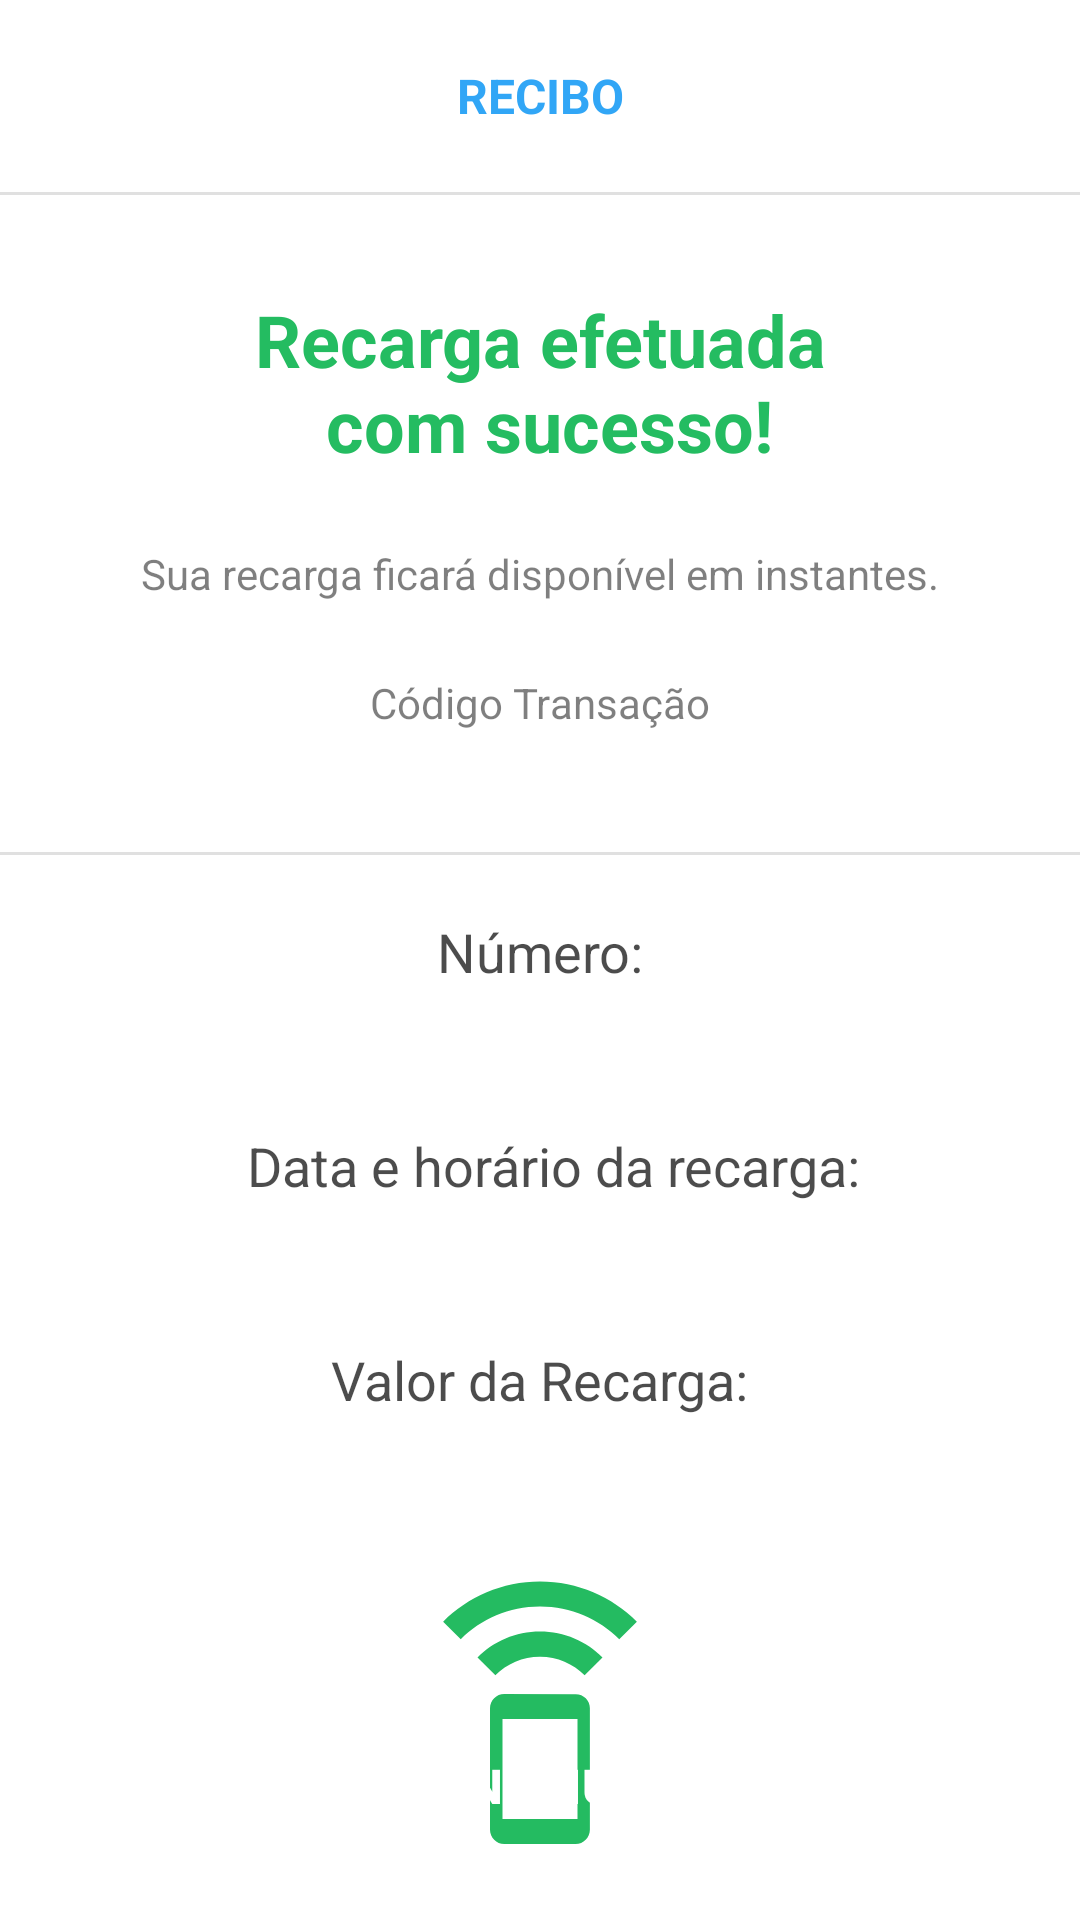

Here is an Android app screen rendered from its layout file. Give the layout XML and the strings, colors and styles it references.
<!-- AndroidManifest.xml: application theme Theme.BancoDigital -->
<!-- res/layout/fragment_recharge_receipt.xml -->
<?xml version="1.0" encoding="utf-8"?>
<ScrollView xmlns:android="http://schemas.android.com/apk/res/android"
    xmlns:tools="http://schemas.android.com/tools"
    android:layout_width="match_parent"
    android:layout_height="match_parent"
    xmlns:app="http://schemas.android.com/apk/res-auto"
    android:background="@color/white"
    android:fillViewport="true"
    tools:context=".presenter.features.recharge.RechargeReceiptFragment">

    <androidx.constraintlayout.widget.ConstraintLayout
        android:layout_width="match_parent"
        android:layout_height="wrap_content">

        <com.google.android.material.appbar.AppBarLayout
            android:id="@+id/appBarLayout"
            android:layout_width="match_parent"
            android:layout_height="wrap_content"
            android:background="@color/white"
            app:layout_constraintEnd_toEndOf="parent"
            app:layout_constraintStart_toStartOf="parent"
            app:layout_constraintTop_toTopOf="parent">

            <androidx.appcompat.widget.Toolbar
                android:id="@+id/toolbar"
                android:layout_width="match_parent"
                android:layout_height="wrap_content"
                android:background="@color/white">

                <TextView
                    android:layout_width="wrap_content"
                    android:layout_height="wrap_content"
                    android:layout_gravity="center_horizontal"
                    android:text="@string/text_title_recharge"
                    android:textColor="@color/color_default"
                    android:textSize="16sp"
                    android:textStyle="bold" />

            </androidx.appcompat.widget.Toolbar>

            <View
                android:layout_width="match_parent"
                android:layout_height="1dp"
                android:background="?actionBarDivider"
                android:backgroundTint="@color/black"
                tools:layut_editor_absoluteX="15dp"
                tools:layut_editor_absoluteY="64dp" />


        </com.google.android.material.appbar.AppBarLayout>

        <TextView
            android:id="@+id/textView7"
            android:layout_width="wrap_content"
            android:layout_height="wrap_content"
            android:layout_margin="32dp"
            android:text="@string/text_receipt_recharge_sucess"
            android:textAlignment="center"
            android:textColor="@color/color_sucess"
            android:textSize="24sp"
            android:textStyle="bold"
            app:layout_constraintEnd_toEndOf="parent"
            app:layout_constraintHorizontal_bias="0.5"
            app:layout_constraintStart_toStartOf="parent"
            app:layout_constraintTop_toBottomOf="@+id/appBarLayout" />

        <TextView
            android:id="@+id/textView8"
            android:layout_width="wrap_content"
            android:layout_height="wrap_content"
            android:layout_margin="24dp"
            android:text="@string/text_receipt_subtitle_recharge"
            android:textColor="@color/black50"
            app:layout_constraintEnd_toEndOf="parent"
            app:layout_constraintHorizontal_bias="0.5"
            app:layout_constraintStart_toStartOf="parent"
            app:layout_constraintTop_toBottomOf="@+id/textView7" />

        <TextView
            android:id="@+id/textView9"
            android:layout_width="wrap_content"
            android:layout_height="wrap_content"
            android:layout_margin="24dp"
            android:text="@string/code_transaction_recharge"
            android:textColor="@color/black50"
            app:layout_constraintEnd_toEndOf="parent"
            app:layout_constraintHorizontal_bias="0.5"
            app:layout_constraintStart_toStartOf="parent"
            app:layout_constraintTop_toBottomOf="@+id/textView8" />

        <TextView
            android:id="@+id/text_code_transaction"
            android:layout_width="wrap_content"
            android:layout_height="wrap_content"
            android:textColor="@color/black70"
            android:textSize="18sp"
            android:textStyle="bold"
            app:layout_constraintEnd_toEndOf="parent"
            app:layout_constraintHorizontal_bias="0.5"
            app:layout_constraintStart_toStartOf="parent"
            app:layout_constraintTop_toBottomOf="@+id/textView9"
            tools:text="321adfg5adfg6ad8fg4" />

        <View
            android:id="@+id/view2"
            android:layout_width="match_parent"
            android:layout_height="1dp"
            android:layout_marginTop="16dp"
            android:background="?actionBarDivider"
            android:backgroundTint="@color/black"
            app:layout_constraintEnd_toEndOf="parent"
            app:layout_constraintHorizontal_bias="0.5"
            app:layout_constraintStart_toStartOf="parent"
            app:layout_constraintTop_toBottomOf="@+id/text_code_transaction" />

        <TextView
            android:id="@+id/text_number"
            android:layout_width="wrap_content"
            android:layout_height="wrap_content"
            android:layout_marginTop="20dp"
            android:text="@string/text_phone_recharge"
            android:textColor="@color/black70"
            android:textSize="18sp"
            app:layout_constraintEnd_toEndOf="parent"
            app:layout_constraintHorizontal_bias="0.5"
            app:layout_constraintStart_toStartOf="parent"
            app:layout_constraintTop_toBottomOf="@+id/view2" />

        <TextView
            android:id="@+id/text_phone_number"
            android:layout_width="wrap_content"
            android:layout_height="wrap_content"
            android:textColor="@color/black70"
            android:textSize="20sp"
            android:textStyle="bold"
            app:layout_constraintEnd_toEndOf="parent"
            app:layout_constraintStart_toStartOf="parent"
            app:layout_constraintTop_toBottomOf="@+id/text_number"
            tools:text="(47) 99108-6060" />

        <TextView
            android:id="@+id/textView11"
            android:layout_width="wrap_content"
            android:layout_height="wrap_content"
            android:layout_marginTop="20dp"
            android:text="@string/date_hour_transaction_recharge"
            android:textColor="@color/black70"
            android:textSize="18sp"
            app:layout_constraintEnd_toEndOf="parent"
            app:layout_constraintHorizontal_bias="0.528"
            app:layout_constraintStart_toStartOf="parent"
            app:layout_constraintTop_toBottomOf="@+id/text_phone_number" />

        <TextView
            android:id="@+id/text_date_transaction"
            android:layout_width="wrap_content"
            android:layout_height="wrap_content"
            android:textColor="@color/black70"
            android:textSize="20sp"
            android:textStyle="bold"
            app:layout_constraintEnd_toEndOf="parent"
            app:layout_constraintStart_toStartOf="parent"
            app:layout_constraintTop_toBottomOf="@+id/textView11"
            tools:text="31/12/2024 10:50" />

        <TextView
            android:id="@+id/textView12"
            android:layout_width="wrap_content"
            android:layout_height="wrap_content"
            android:layout_marginTop="20dp"
            android:text="@string/value_transaction_recharge"
            android:textColor="@color/black70"
            android:textSize="18sp"
            app:layout_constraintEnd_toEndOf="parent"
            app:layout_constraintHorizontal_bias="0.5"
            app:layout_constraintStart_toStartOf="parent"
            app:layout_constraintTop_toBottomOf="@+id/text_date_transaction" />

        <TextView
            android:id="@+id/text_amount_transaction"
            android:layout_width="wrap_content"
            android:layout_height="wrap_content"
            android:textColor="@color/black70"
            android:textSize="20sp"
            android:textStyle="bold"
            app:layout_constraintEnd_toEndOf="parent"
            app:layout_constraintStart_toStartOf="parent"
            app:layout_constraintTop_toBottomOf="@+id/textView12"
            tools:text="R$ 100,00" />

        <ImageView
            android:layout_width="100dp"
            android:layout_height="100dp"
            android:layout_marginTop="24dp"
            android:src="@drawable/ic_recharge"
            app:layout_constraintEnd_toEndOf="parent"
            app:layout_constraintHorizontal_bias="0.5"
            app:layout_constraintStart_toStartOf="parent"
            app:layout_constraintTop_toBottomOf="@+id/text_amount_transaction" />

        <com.google.android.material.button.MaterialButton

            android:id="@+id/btn_continue"
            style="@style/Theme.Button"
            android:layout_width="match_parent"
            android:layout_height="wrap_content"
            android:layout_margin="16dp"
            android:background="@drawable/bg_btn"
            android:text="@string/text_continue"
            android:textSize="16sp"
            android:textStyle="bold"
            app:layout_constraintBottom_toBottomOf="parent"
            app:layout_constraintEnd_toEndOf="parent"
            app:layout_constraintHorizontal_bias="0.5"
            app:layout_constraintStart_toStartOf="parent" />
    </androidx.constraintlayout.widget.ConstraintLayout>


</ScrollView>
<!-- resources referenced by this layout -->
<resources>
  <color name="black">#FF000000</color>
  <color name="black50">#80000000</color>
  <color name="black70">#B3000000</color>
  <color name="color_default">#31A6F6</color>
  <color name="color_sucess">#24BC61</color>
  <color name="white">#FFFFFFFF</color>
  <!-- drawable ic_recharge (drawable) -->
  <vector xmlns:android="http://schemas.android.com/apk/res/android" android:height="24dp" android:tint="#24BB61" android:viewportHeight="24" android:viewportWidth="24" android:width="24dp">
        
      <path android:fillColor="@android:color/white" android:pathData="M7,7.07L8.43,8.5c0.91,-0.91 2.18,-1.48 3.57,-1.48s2.66,0.57 3.57,1.48L17,7.07C15.72,5.79 13.95,5 12,5s-3.72,0.79 -5,2.07zM12,1C8.98,1 6.24,2.23 4.25,4.21l1.41,1.41C7.28,4 9.53,3 12,3s4.72,1 6.34,2.62l1.41,-1.41C17.76,2.23 15.02,1 12,1zM14.86,10.01L9.14,10C8.51,10 8,10.51 8,11.14v9.71c0,0.63 0.51,1.14 1.14,1.14h5.71c0.63,0 1.14,-0.51 1.14,-1.14v-9.71c0.01,-0.63 -0.5,-1.13 -1.13,-1.13zM15,20L9,20v-8h6v8z"/>
      
  </vector>
  <string name="code_transaction_recharge">Código Transação</string>
  <string name="date_hour_transaction_recharge">Data e horário da recarga:</string>
  <string name="text_continue">CONTINUAR</string>
  <string name="text_phone_recharge">Número:</string>
  <string name="text_receipt_recharge_sucess">Recarga efetuada\n com sucesso!</string>
  <string name="text_receipt_subtitle_recharge">Sua recarga ficará disponível em instantes.</string>
  <string name="text_title_recharge">RECIBO</string>
  <string name="value_transaction_recharge">Valor da Recarga:</string>
  <style name="Theme.Button" parent="ThemeOverlay.Material3.BottomAppBar">
          <item name="backgroundTint">@color/color_default</item>
          <item name="background">@drawable/bg_btn</item>
          <item name="android:padding">14dp</item>
          <item name="android:textSize">14sp</item>
          <item name="android:textColor">@color/white</item>
      </style>
  <style name="Theme.BancoDigital" parent="Base.Theme.BancoDigital" />
  <style name="Base.Theme.BancoDigital" parent="Theme.Material3.DayNight.NoActionBar">
          
          <item name="android:windowBackground">@color/color_default</item>
          <item name="android:statusBarColor">@color/color_default</item>
  
          
          <item name="colorSecondary">@color/color_default</item>
  
  
      </style>
</resources>
